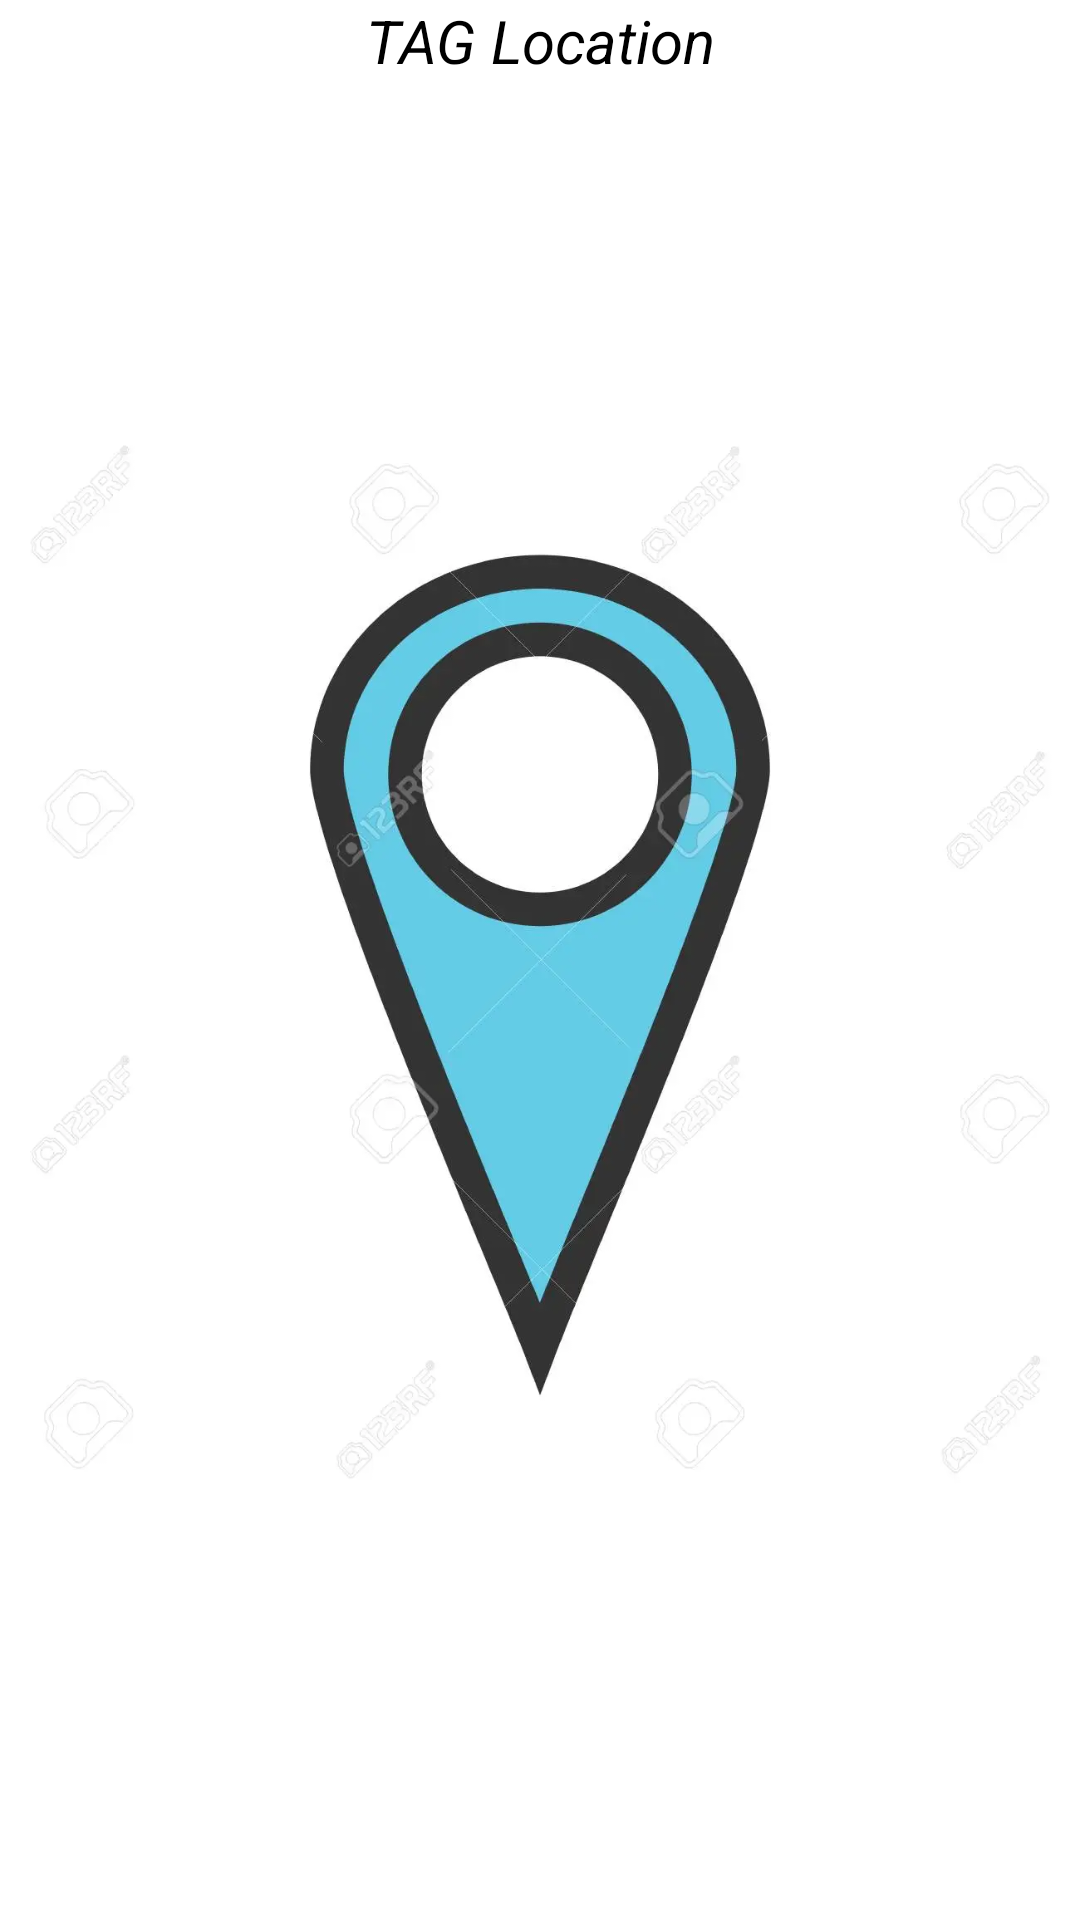

Produce the Android XML layout that renders to this screen, including the resource entries it uses.
<!-- AndroidManifest.xml: activity theme SplashAppTheme -->
<!-- res/layout/activity_splash_screen.xml -->
<?xml version="1.0" encoding="utf-8"?>
<androidx.constraintlayout.widget.ConstraintLayout
    xmlns:android="http://schemas.android.com/apk/res/android"
    xmlns:tools="http://schemas.android.com/tools"
    xmlns:app="http://schemas.android.com/apk/res-auto"
    android:layout_width="match_parent"
    android:layout_height="match_parent"
    android:theme="@style/AppTheme.FullScreen"
    >
    <androidx.appcompat.widget.AppCompatImageView
        android:id="@+id/splash_image"
        android:layout_width="match_parent"
        android:layout_height="match_parent"

        android:src="@drawable/tag"
        app:layout_constraintBottom_toBottomOf="parent"
        app:layout_constraintLeft_toLeftOf="parent"
        app:layout_constraintRight_toRightOf="parent"
        app:layout_constraintTop_toTopOf="parent"


        />
    <androidx.appcompat.widget.AppCompatTextView
        android:layout_width="match_parent"
        android:layout_height="wrap_content"
        android:textSize="@dimen/twenty_dp"
        android:textColor="@color/black"
        android:text="@string/tag_location"
        tools:ignore="MissingConstraints"
        android:textStyle="italic"
        android:layout_margin="@dimen/fifity_dp"
        android:gravity="center" />

</androidx.constraintlayout.widget.ConstraintLayout>
<!-- resources referenced by this layout -->
<resources>
  <dimen name="fifity_dp">50dp</dimen>
  <dimen name="twenty_dp">20dp</dimen>
  <!-- drawable tag: webp bitmap (drawable, 24422 bytes) -->
  <string name="tag_location">TAG Location</string>
  <style name="AppTheme.FullScreen" parent="AppTheme">
          <item name="android:windowFullscreen">true</item>
          <item name="bottomSheetDialogTheme">@style/AppBottomSheetDialogTheme</item>
      </style>
  <style name="SplashAppTheme" parent="AppTheme">
          <item name="android:windowBackground">@drawable/splash</item>
      </style>
  <style name="AppTheme" parent="@style/Theme.AppCompat.Light.NoActionBar">
  
          <item name="android:actionMenuTextColor">@color/white</item>
          <item name="bottomSheetDialogTheme">@style/AppBottomSheetDialogTheme_EnterDetails</item>
      </style>
  <style name="AppBottomSheetDialogTheme" parent="Theme.Design.Light.BottomSheetDialog">
          <item name="bottomSheetStyle">@style/AppModalStyle</item>
      </style>
  <style name="AppBottomSheetDialogTheme_EnterDetails" parent="Theme.Design.Light.BottomSheetDialog">
          <item name="bottomSheetStyle">@style/BottomSheet_UserInfo</item>
      </style>
  <style name="AppModalStyle" parent="Widget.Design.BottomSheet.Modal">
          <item name="android:background">@drawable/bg_bottom_sheet_dialog_fragment</item>
      </style>
  <style name="BottomSheet_UserInfo" parent="Widget.Design.BottomSheet.Modal">
          <item name="android:background">@drawable/bottom_sheet_enter_details</item>
      </style>
  <!-- drawable bg_bottom_sheet_dialog_fragment (drawable) -->
  <?xml version="1.0" encoding="utf-8"?>
  <shape xmlns:android="http://schemas.android.com/apk/res/android"
      android:shape="rectangle">
      <corners
          android:topLeftRadius="@dimen/sixteen_dp"
          android:topRightRadius="@dimen/sixteen_dp" />
      <padding android:top="@dimen/eight_dp" />
      <solid android:color="@color/white" />
  </shape>
  <dimen name="sixteen_dp">16dp</dimen>
  <dimen name="eight_dp">8dp</dimen>
  <!-- not gathered from this repository: default colours our renderer supplied (Android Studio template values) -->
  <color name="black">#FF000000</color>
  <color name="white">#FFFFFFFF</color>
</resources>
